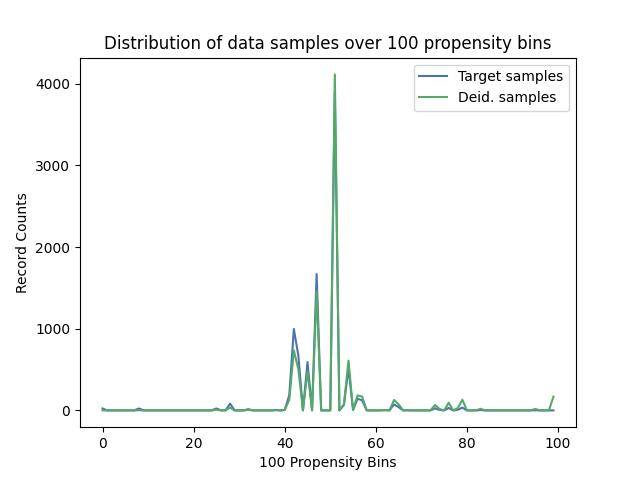

Source data for this figure (header and first rows):
, Target samples, Deid. samples
0, 24, 0
1, 0, 0
2, 0, 0
3, 0, 0
4, 0, 0
5, 0, 0
6, 0, 0
7, 0, 0
8, 24, 2
9, 0, 0
10, 0, 0
11, 0, 0
12, 0, 0
13, 0, 0
14, 0, 0
15, 0, 0
16, 0, 0
17, 0, 0
18, 0, 0
19, 0, 0
20, 0, 0
21, 0, 0
22, 0, 0
23, 0, 0
24, 0, 0
25, 24, 8
26, 0, 0
27, 0, 0
28, 83, 34
29, 0, 0
30, 0, 0
31, 0, 0
32, 15, 7
33, 0, 0
34, 0, 0
35, 0, 0
36, 0, 0
37, 0, 0
38, 5, 3
39, 0, 0
40, 6, 4
41, 186, 131
42, 997, 735
43, 667, 501
44, 0, 0
45, 592, 480
46, 0, 0
47, 1669, 1459
48, 0, 0
49, 0, 0
50, 0, 0
51, 3903, 4113
52, 0, 0
53, 68, 76
54, 517, 611
55, 5, 6
56, 143, 184
57, 123, 169
58, 0, 0
59, 0, 0
... 40 more rows
